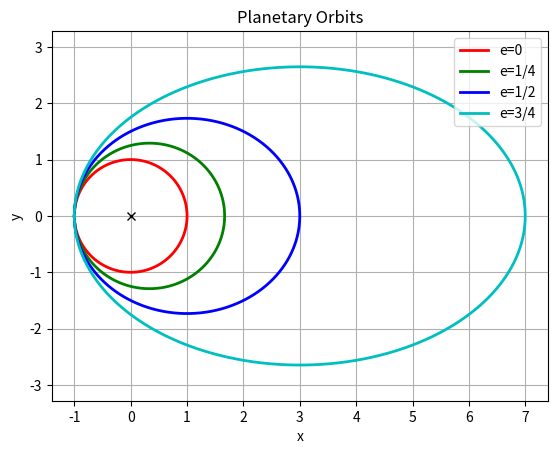

Python code for this plot:
import numpy as np
import matplotlib.pyplot as plt
from scipy.optimize import fsolve

# Given Conditions
period = 1
omega =  2*np.pi/period

e = np.array([0, 1/4, 1/2, 3/4])
a = 1./(1-e)
b = np.sqrt((1+e)/(1-e))

color = ['r', 'g', 'b', 'c']

t=np.linspace(0,period,1000)

x = np.zeros((len(t), len(e)))
y = np.zeros((len(t), len(e)))


# Defining Functions
def func(E, e, omega, t):
    return E - e * np.sin(E) - omega * t

def orbits(e, omega, t):
    a = 1 / (1 - e)
    b = np.sqrt((1 + e) / (1 - e))

    E = fsolve(func, 0, args=(e, omega, t))

    x = a * (e - np.cos(E))
    y = b * np.sin(E)

    return x,y 

# Looping through and getting the coordinates for the orbits
for j in range(len(e)):
  for i in range(len(t)):
    x[i, j], y[i, j] = orbits(e[j], omega, t[i])


# plotting the orbit
for j in range(len(e)):
  plt.plot(x[:, j], y[:, j], color[j], linewidth=2)


plt.plot(0,0,"x",color='k')

# Decorating the Plot
plt.axis('equal')
plt.legend(["e=0","e=1/4","e=1/2", "e=3/4"], loc ="upper right")
plt.title("Planetary Orbits")
plt.xlabel("x")
plt.ylabel("y")
plt.grid()

# Showing the Plot, Voila !
plt.show()